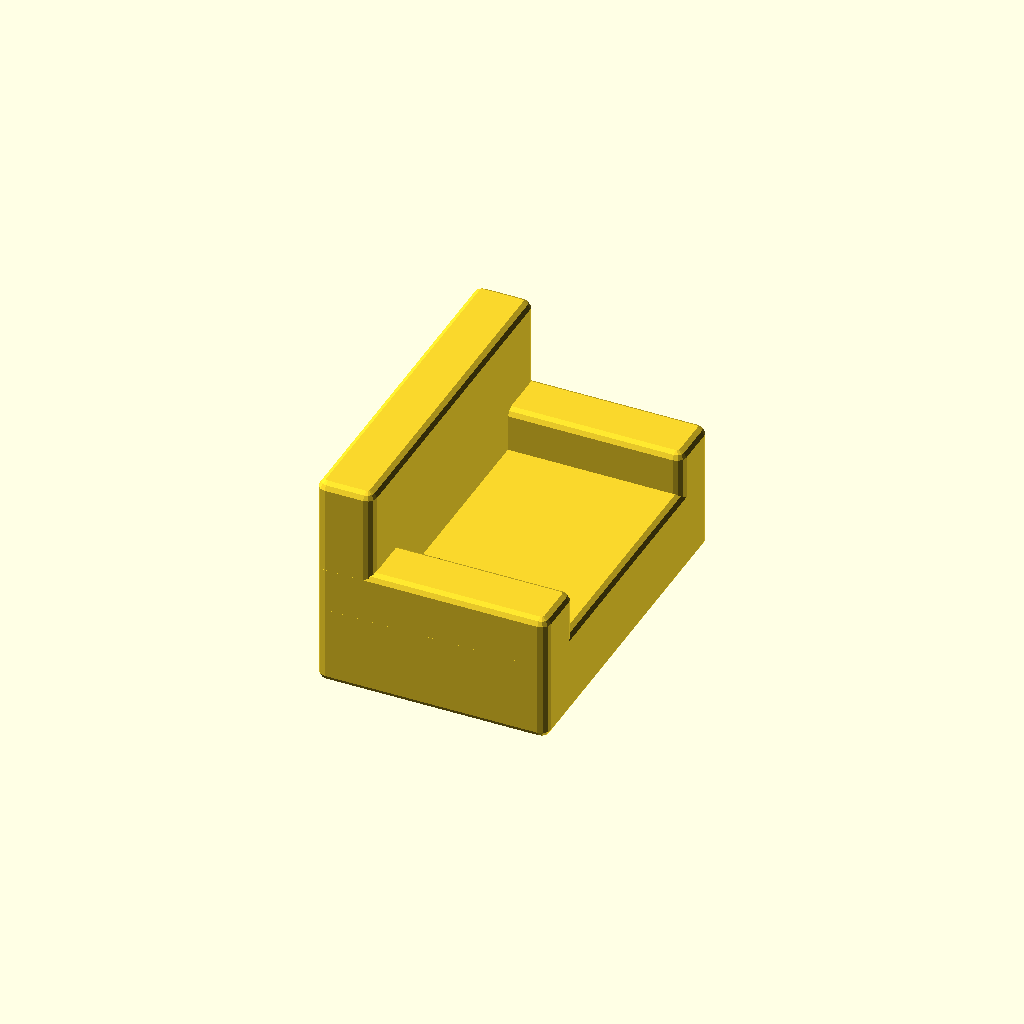
Cell 1: the model at its default parameters.
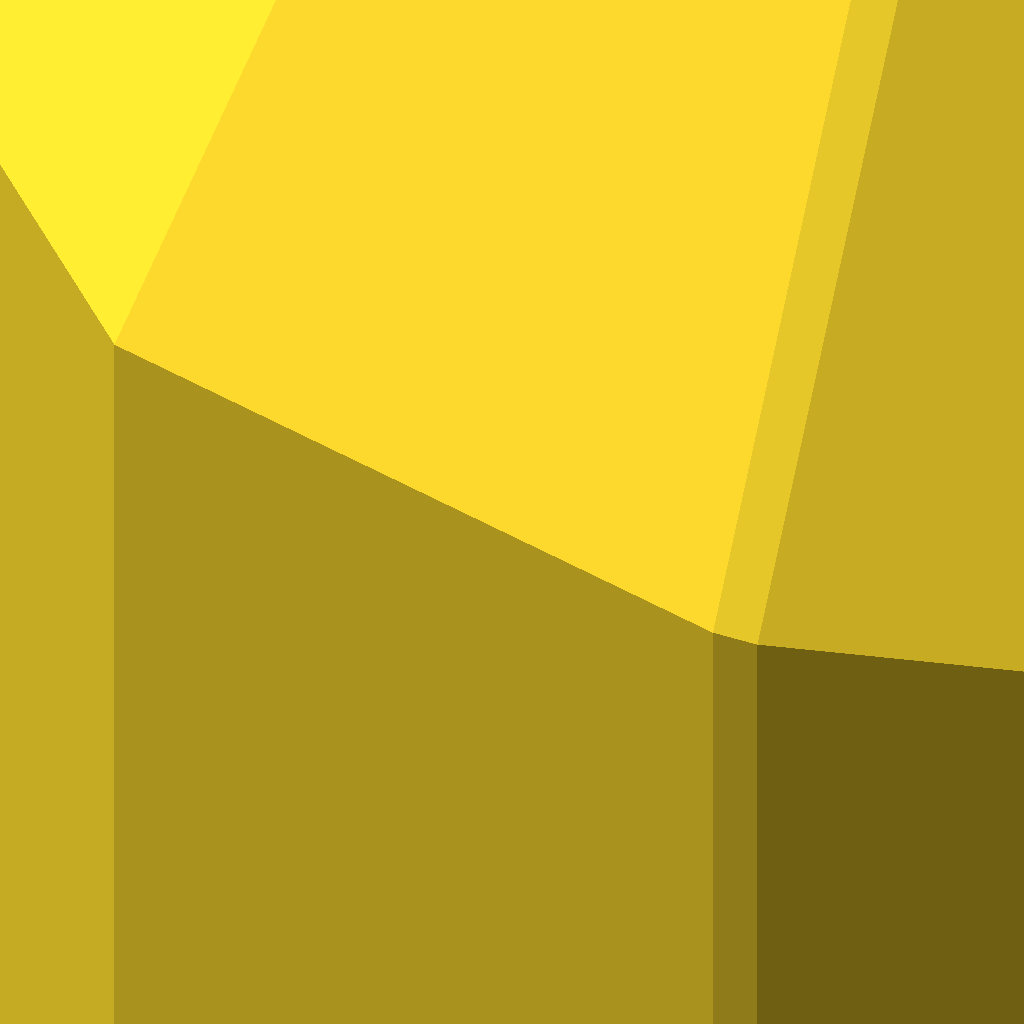
Cell 2: the same model with units = 304.8.
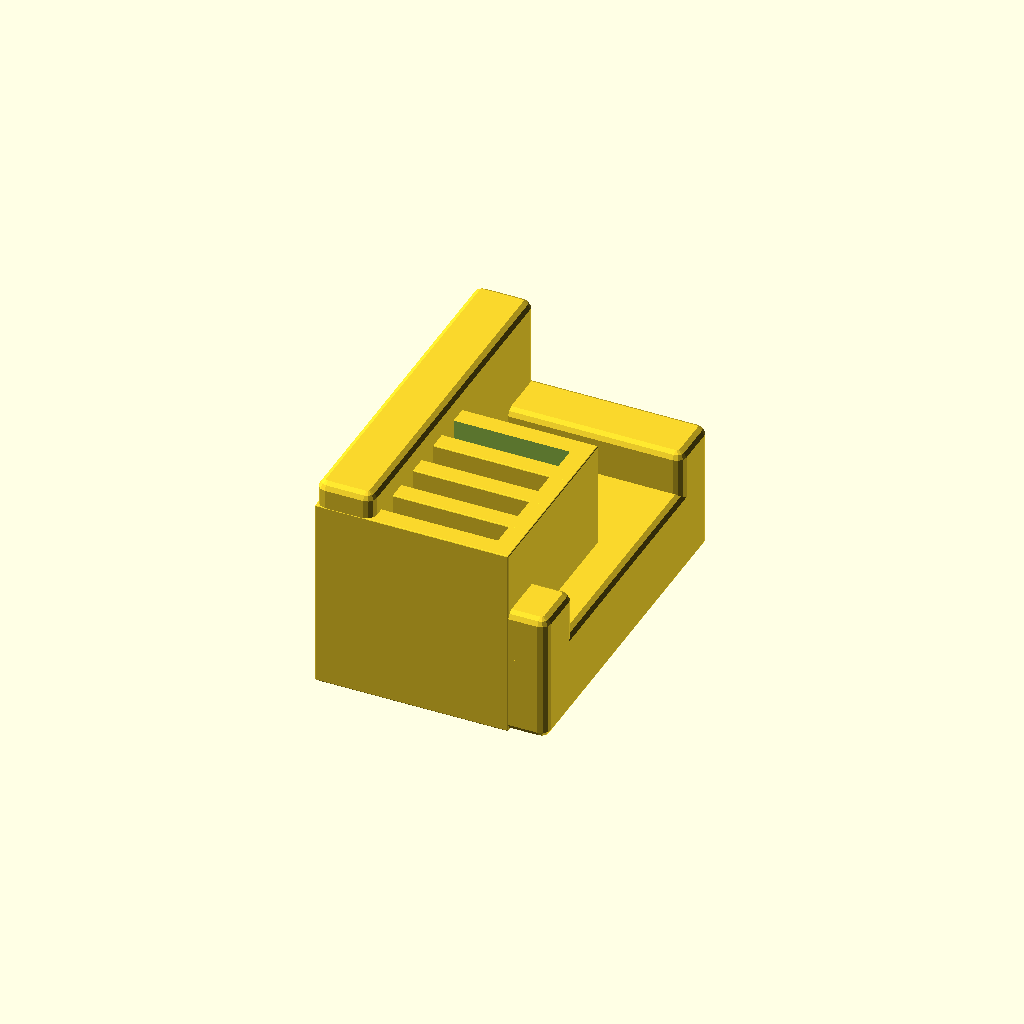
Cell 3: custom_furniture = 1 (everything else at default).
One fixed orthographic camera (rotation 55°, 0°, 25°; colour scheme Cornfield) for every cell.
OpenSCAD source file inputs/thingiverse/files/thing-332507/files/mathgrrl-furniture-customizer.scad:
// mathgrrl parametrizable furniture
// CODE FOR THINGIVERSE CUSTOMIZER

////////////////////////////////////////////////////////////////////////////

/* [Units and Scaling] */

// Choose the type of units that you will use to measure your actual room and objects.
units = 25.4; // [25.4:Inches,304.8:Feet,10:Centimeters,1000:Meters]

// Choose the scale of your models. For example "50" means 1:50 scale, with models whose linear dimensions are 1/50th of their actual size.
scale = 50;  

// Invisible parameters
$fn = 1*12; 	// facets
s = units/scale;	// scaling factor 
soft = 3*s;	// radius for soft bevels depends on scale
sharp = 1*.2; 	// radius for sharper edges

////////////////////////////////////////////////////////////////////////////

/* [Furniture Type] */

//Choose a type of custom or stock furniture from ONE of the four menus below. Enter your custom dimensions on the next tab. Stock models come with their own dimensions.
custom_furniture = 0; //	[0:None,1:Bookcase in my dimensions,2:Table in my dimensions,3:Desk in my dimensions,4:Corner Desk in my dimensions,5:Chair in my dimensions,6:Stool in my dimensions,7:Sofa in my dimensions,8:Sofa Bed in my dimensions,9:Ottoman in my dimensions,10:Bed in my dimensions,11:Bed Frame in my dimensions,12:Bureau in my dimensions,13:Rug in my dimensions,14:Lamp in my dimensions,15:Tree in my dimensions,16:Arcade in my dimensions,17:Clearance token in my dimensions]

// 
stock_bookcase_selection = 100; // [100:None,101:Wide short IKEA Billy bookcase,102:Wide short extended IKEA Billy bookcase,103:Wide tall IKEA Billy Bookcase,104:Wide tall extended IKEA Billy bookcase,105:Wide tall deep IKEA Billy bookcase,106:Thin short IKEA Billy bookcase,107:Thin short extended IKEA Billy bookcase,108:Thin tall IKEA Billy bookcase,109:Thin tall extended IKEA Billy bookcase,110:Wide tall IKEA Hemnes bookcase,111:Thin tall IKEA Hemnes bookcase,112:Wide tall IKEA Bonde bookcase,113:Thin tall IKEA Bonde bookcase]

// 
stock_bed_selection = 300; // [300:None,301:Twin matrress,302:Frame for twin mattress,303:Full mattress,304:Frame for full mattress,305:Queen mattress,306:Frame for queen mattress,307:King mattress,308:Frame for king mattress,309:IKEA Karlstad sofa bed]

// 
other_stock_selection = 516; // [500:None,501:Small dining table,502:Medium dining table,503:Coffee table,504:Square coffee table,505:Kid's desk,506:Large desk,507:Long desk,508:TV stand,509:Tiny endtable,510:Medium endtable,511:Large endtable,512:Dining chair,513:Office chair,514:Kitchen stool,515:Large sofa,516:Small loveseat,517:Armchair,518:Kid's bureau,519:Large rug,520:Standing lamp,521:Decorative tree,522:Galaga/PacMan arcade,523:Thin clearance token,524:Wide clearance token]

////////////////////////////////////////////////////////////////////////////

/* [Dimensions] */

// What is the length of your object from side to side? (The model may appear on its back or side; answer in terms of the real-life object.)
length = 30;

// What is the depth of your object from front to back?
depth = 30;

// What is the height of your object from bottom to top?
height = 30;

// If your object is a stool, tree, or lamp then enter radius here to be used instead of length and depth.
radius = 7;

// If your object is a bookcase, how many shelves does it have?
shelves = 4;

// If your object is a bureau, how many levels of drawers does it have?
drawers = 4;

// If your object is a chair, which type of chair is it?
chair_type = 1000; // [1000:Straight,1001:Rolling]

// If your object is a sofa bed, what is its depth when fully extended?
sofabed_depth = 65;

////////////////////////////////////////////////////////////////////////////
// choose and render the furntiture model //////////////////////////////////

furniture(); // build it!

module furniture(){

	// custom designs with user dimensions
	if (custom_furniture==1) bookcase(depth,length,height,shelves);
	if (custom_furniture==2) table(depth,length,height);
	if (custom_furniture==3) desk(depth,length,height);
	if (custom_furniture==4) cornerdesk(depth,length,height);
	if (custom_furniture==5) chair(depth,length,height,chair_type);
	if (custom_furniture==6) stool(radius,height);
	if (custom_furniture==7) sofa(depth,length,height);
	if (custom_furniture==8) sofabed(depth,sofabed_depth,length,height);
	if (custom_furniture==9) ottoman(depth,length,height);
	if (custom_furniture==10) bed(depth,length,height);
	if (custom_furniture==11) bedframe(depth,length,height);
	if (custom_furniture==12) bureau(depth,length,height,drawers);
	if (custom_furniture==13) rug(width,length);
	if (custom_furniture==14) lamp(radius,height);
	if (custom_furniture==15) tree(radius,height);
	if (custom_furniture==16) arcade(depth,length,height);
	if (custom_furniture==17) clearance_star(length,height);

	// pre-made bookcases
	if (stock_bookcase_selection==101) bookcase(depth=11,length=31.5,height=41.75,shelves=3);
	if (stock_bookcase_selection==102) bookcase(depth=11,length=31.5,height=55.375,shelves=4);
	if (stock_bookcase_selection==103) bookcase(depth=11,length=31.5,height=79.5,shelves=6);
	if (stock_bookcase_selection==104) bookcase(depth=11,length=31.5,height=93.125,shelves=7);
	if (stock_bookcase_selection==105) bookcase(depth=15.375,length=31.5,height=79.5,shelves=6);
	if (stock_bookcase_selection==106) bookcase(depth=11,length=15.75,height=41.75,shelves=3);
	if (stock_bookcase_selection==107) bookcase(depth=11,length=15.75,height=55.375,shelves=4);
	if (stock_bookcase_selection==108) bookcase(depth=11,length=15.75,height=79.5,shelves=6);
	if (stock_bookcase_selection==109) bookcase(depth=11,length=15.75,height=93.125,shelves=7);
	if (stock_bookcase_selection==110) bookcase(depth=13.5,length=35.5,height=78,shelves=6);
	if (stock_bookcase_selection==111) bookcase(depth=13.5,length=19.5,height=78,shelves=6);
	if (stock_bookcase_selection==112) bookcase(depth=16,length=28.5,height=58,shelves=4);
	if (stock_bookcase_selection==113) bookcase(depth=16,length=14.5,height=58,shelves=4);

	// pre-made beds
	if (stock_bed_selection==301) bed(depth=39,length=75,height=20); 
	if (stock_bed_selection==302) bedframe(depth=43,length=81.5,height=17); 
	if (stock_bed_selection==303) bed(depth=54,length=75,height=20);
	if (stock_bed_selection==304) bedframe(depth=57,length=81.5,height=17);
	if (stock_bed_selection==305) bed(depth=60,length=80,height=20); 
	if (stock_bed_selection==306) bedframe(depth=64,length=86.5,height=17); 
	if (stock_bed_selection==307) bed(depth=76,length=80,height=20);
	if (stock_bed_selection==308) bedframe(depth=80,length=86.5,height=17);
	if (stock_bed_selection==309) sofabed(depth=36.625,depth2=55.125+7,length=78.75+10,height=32.625);

	// other pre-made models
	if(other_stock_selection==501) table(depth=33,length=55,height=29); // small dining table
	if(other_stock_selection==502) table(depth=33,length=71,height=29); // medium dining table
	if(other_stock_selection==503) table(depth=24,length=46.5,height=18); // coffee table
	if(other_stock_selection==504) table(depth=35.5,length=35.5,height=18); // square coffee table
	if(other_stock_selection==505) desk(depth=21,length=42,height=29.5); // kid's desk
	if(other_stock_selection==506) desk(depth=29.5,length=55,height=30); // large desk
	if(other_stock_selection==507) desk(depth=24,length=75.5,height=29); // long desk
	if(other_stock_selection==508) bookcase(depth=21.5,length=60,height=20.5,shelves=1); // TV stand
	if(other_stock_selection==509) desk(depth=12,length=12,height=24); // tiny endtable
	if(other_stock_selection==510) desk(depth=15,length=23,height=23); // medium endtable
	if(other_stock_selection==511) bookcase(depth=24,length=28,height=22,shelves=1); // large endtable
	if(other_stock_selection==512) chair(depth=23,length=17,height=40,chair_type=1000); // dining chair
	if(other_stock_selection==513) chair(depth=21,length=23,height=44.5,chair_type=1001); // office chair
	if(other_stock_selection==514) stool(radius=7.25,height=29); // kitchen stool
	if(other_stock_selection==515) sofa(depth=39,length=90,height=32); // large sofa
	if(other_stock_selection==516) sofa(depth=36,length=54,height=34); // small loveseat
	if(other_stock_selection==517) sofa(depth=36,length=35,height=34); // armchair
	if(other_stock_selection==518) bureau(depth=17,length=37,height=36,drawers=4); // kid's bureau
	if(other_stock_selection==519) rug(width=79,length=116); // large rug
	if(other_stock_selection==520) lamp(radius=7,height=70); // standing lamp
	if(other_stock_selection==521) tree(radius=18,height=75); // decorative tree
	if(other_stock_selection==522) arcade(depth=31,length=25,height=70.5); // Galaga/PacMan arcade
	if(other_stock_selection==523) clearance_star(length=22,height=72); // limited access clearance
	if(other_stock_selection==524) clearance_star(length=30,height=72); // regular access clearance
}

////////////////////////////////////////////////////////////////////////////
// module for cuboids //////////////////////////////////////////////////////
// thanks, kitwallace! /////////////////////////////////////////////////////

module cuboid(depth,length,height,r) {
	hull(){
		translate([r,r,r]) sphere(r);
		translate([depth-r,r,r]) sphere(r);
		translate([depth-r,length-r,r]) sphere(r);
		translate([r,length-r,r]) sphere(r);
		translate([r,length-r,height-r]) sphere(r);
		translate([depth-r,length-r,height-r]) sphere(r);
		translate([depth-r,r,height-r]) sphere(r);
		translate([r,r,height-r]) sphere(r);
	}
}

////////////////////////////////////////////////////////////////////////////
// module for making bookcases /////////////////////////////////////////////

module bookcase(depth,length,height,shelves){
	scale(s)
	union(){
		difference(){
			// body of the bookcase
			cuboid(length,height,depth,sharp);
			// minus an inside
			translate([.1*length,.1*length,-depth/2])
				cuboid(.8*length,height-.2*length,2*depth,sharp);
		}
		// put in some shelves
		for (i = [1:1:shelves-1]){
			translate([0,i*(height-.1*length)/shelves,0]) 
				cuboid(length,.1*length,depth,sharp);
		}
	}
}

////////////////////////////////////////////////////////////////////////////
// module for making tables ////////////////////////////////////////////////

module table(depth,length,height){
	scale(s)
	union(){
		// top of table
		cuboid(depth,length,depth/5,sharp);
		// four legs
		translate([0,0,0]) cuboid(depth/5,depth/5,height,sharp);
		translate([depth-depth/5,0,0]) cuboid(depth/5,depth/5,height,sharp);
		translate([0,length-depth/5,0]) cuboid(depth/5,depth/5,height,sharp);
		translate([depth-depth/5,length-depth/5,0]) cuboid(depth/5,depth/5,height,sharp);
	}
}

////////////////////////////////////////////////////////////////////////////
// module for making desks /////////////////////////////////////////////////

module desk(depth,length,height){
	scale(s)
	rotate(270,[0,1,0])
	union(){
		// top of desk
		translate([0,0,height*.8]) cuboid(depth,length,height*.2,sharp);
		// left side
		cuboid(depth,length*.15,height,sharp);
		// right side
		translate([0,length*.85,0]) cuboid(depth,length*.15,height,sharp);
	}
}

////////////////////////////////////////////////////////////////////////////
// module for making corner desks //////////////////////////////////////////

module cornerdesk(depth,length,height){
	scale(s)
	translate([0,0,height]) rotate(180,[0,1,0])
	difference(){
		// regular desk
		union(){
			// top of desk
			translate([0,0,height*.8]) cuboid(depth,length,height*.2,sharp);
			// left side
			cuboid(depth,length*.15,height,sharp);
			// right side
			translate([0,length*.85,0]) cuboid(depth,length*.15,height,sharp);
		}
		// take out a corner circle
		translate([0,0,-1]) cylinder(r=depth/2,h=height+2);
	}
}

////////////////////////////////////////////////////////////////////////////
// module for chairs ////////////////////////////////////////////////////////

module chair(depth,length,height,chair_type){
	scale(s)
	rotate(90,[1,0,0])
	union(){
		// top of chair
		if (chair_type==1000) // straight desk chair
			translate([0,0,height*.4]) 
				cuboid(depth,length,height*.1,sharp);
		if (chair_type==1001) // rolling office chair
			translate([0,0,height*.4]) 
				cuboid(depth,length,height*.1,soft);
		// back
		if (chair_type==1000) // straight desk chair
			cuboid(depth*.15,length,height,sharp);
		if (chair_type==1001) // rolling office chair
			translate([0,0,height*.4]) 
				cuboid(depth*.15,length,height*.6,soft);
		// front
		if (chair_type==1000) // straight desk chair
			translate([depth*.85,0,0]) 
				cuboid(depth*.15,length,height*.5,sharp);
		if (chair_type==1001) // rolling office chair
			union(){
				translate([depth*.85/2,0,0]) 
					cuboid(depth*.15,length,height*.45,sharp);
				translate([depth/2,length/2,0]) 
					cylinder(r=length/2,h=height*.1);
			}
	}
}

////////////////////////////////////////////////////////////////////////////
// module for stools ///////////////////////////////////////////////////////

module stool(radius,height){
	scale(s)
	union(){
		// top
		cylinder(r=radius,h=height*.1);
		// legs
		rotate(0,[0,0,1])
			translate([radius*.6,0,0]) 
				cylinder(r=radius*.3,h=height);
		rotate(90, [0,0,1])
			translate([radius*.6,0,0]) 
				cylinder(r=radius*.3,h=height);
		rotate(180, [0,0,1])
			translate([radius*.6,0,0]) 
				cylinder(r=radius*.3,h=height);
		rotate(270, [0,0,1])
			translate([radius*.6,0,0]) 
				cylinder(r=radius*.3,h=height);
	}
}

////////////////////////////////////////////////////////////////////////////
// module for making sofas /////////////////////////////////////////////////

module sofa(depth,length,height){
	scale(s)
	union(){
		// back of sofa
		cuboid(depth/4,length,height,soft);
		// left arm of sofa
		cuboid(depth,depth/4,height*.6,soft);
		// right arm of sofa
		translate([0,length-depth/4,0]) cuboid(depth,depth/4,height*.6,soft);
		// cushions of sofa
		cuboid(depth,length,height*.4,soft);
	}
}

////////////////////////////////////////////////////////////////////////////
// module for making sofa beds /////////////////////////////////////////////

module sofabed(depth,sofabed_depth,length,height){
	scale(s)
	union(){
		// back of sofa
		cuboid(depth/4,length,height,soft);
		// left arm of sofa
		cuboid(depth,depth/4,height*.6,soft);
		// right arm of sofa
		translate([0,length-depth/4,0]) cuboid(depth,depth/4,height*.6,soft);
		// cushions of sofa
		cuboid(depth,length,height*.4,soft);
		// image of bed
		cuboid(sofabed_depth,length,height*.1,soft);
	}
}

////////////////////////////////////////////////////////////////////////////
// module for making ottomans //////////////////////////////////////////////

module ottoman(depth,length,height){
	scale(s)
	cuboid(depth,length,height,soft);
}

////////////////////////////////////////////////////////////////////////////
// module for making beds //////////////////////////////////////////////////

module bed(depth,length,height){
	scale(s)
	union(){
		// mattress
		cuboid(depth,length,height,soft);
		// pillow
		cuboid(depth,.2*length,1.2*height,soft);
	}
}

////////////////////////////////////////////////////////////////////////////
// module for making bed frames ////////////////////////////////////////////

module bedframe(depth,length,height){
	scale(s)
	difference(){
		// total outer size
		cuboid(depth,length,height,sharp);
		// take out inside
		translate([2,2,-1]) cuboid(depth-4,length-4,height+2,sharp);
	}
}

////////////////////////////////////////////////////////////////////////////
// module for bureaus //////////////////////////////////////////////////////

module bureau(depth,length,height,drawers){
	scale(s)
	union(){
		// body of the bureau
		cuboid(length,height,depth,sharp);
		// put in some drawers
		for (i = [1:1:drawers]){
			translate([.075*length,i*(height-.1*height)/drawers-.15*height,0]) 
				cuboid(.4*length,.15*height,depth*1.1,sharp);
			translate([.525*length,i*(height-.1*height)/drawers-.15*height,0]) 
				cuboid(.4*length,.15*height,depth*1.1,sharp);
		}
	}
}

////////////////////////////////////////////////////////////////////////////
// module for rugs ////////////////////////////////////////////////////////

module rug(width,length){
	scale(s)
	cuboid(width,length,soft,sharp);
}

////////////////////////////////////////////////////////////////////////////
// module for lamps ////////////////////////////////////////////////////////

module lamp(radius,height){
	scale(s)
	union(){
		// top
		translate([0,0,height*.8])
			cylinder(r1=radius*.5,r2=radius,h=height*.2);
		// leg
		cylinder(r=radius*.4,h=height*.8);
		// base
		cylinder(r=radius,h=height*.1);
	}
}

////////////////////////////////////////////////////////////////////////////
// module for trees ////////////////////////////////////////////////////////

module tree(radius,height){
	scale(s)
	union(){
		// branches
		translate([0,0,height*.5]) 
			rotate(40,[1,0,0]) 
				cylinder(r=radius*.2,h=height*.5);
		translate([0,0,height*.5]) 
			rotate(200,[0,0,1]) rotate(40,[1,0,0]) 
				cylinder(r=radius*.2,h=height*.5);
		translate([0,0,height*.4]) 
			rotate(80,[0,0,1]) rotate(50,[1,0,0]) 
				cylinder(r=radius*.2,h=height*.3);
		translate([0,0,height*.6]) 
			rotate(140,[0,0,1]) rotate(405,[1,0,0]) 
				cylinder(r=radius*.2,h=height*.3);
		translate([0,0,height*.45]) 
			rotate(260,[0,0,1]) rotate(50,[1,0,0]) 
				cylinder(r=radius*.2,h=height*.3);
		translate([0,0,height*.8]) 
			rotate(100,[0,0,1]) rotate(30,[1,0,0]) 
				cylinder(r=radius*.2,h=height*.2);
		translate([0,0,height*.7]) 
			rotate(280,[0,0,1]) rotate(30,[1,0,0]) 
				cylinder(r=radius*.2,h=height*.3);
		// leg
		cylinder(r=radius*.2,h=height*.8);
		// base
		cylinder(r=radius*.8,h=height*.1);
	}
}

////////////////////////////////////////////////////////////////////////////
// module for arcade machine ///////////////////////////////////////////////

module arcade(depth,length,height){
	scale(s)
	rotate(-90,[0,1,0])
	difference(){
		// overall size of the machine
		cuboid(depth,length,height,sharp);
		// cutout for screen and controls
		translate([depth*.9,length*.9,height*.7]) 
			rotate(90,[1,0,0]) 
				cylinder(r=height*.25,h=length*.8);
	}
}

////////////////////////////////////////////////////////////////////////////
// module for clearance star ///////////////////////////////////////////////
// code modified from Catarina Mota's shape library ////////////////////////
// http://svn.clifford.at/openscad/trunk/libraries/shapes.scad /////////////

module 12ptstar(length,height) {
	starNum = 3;
	starAngle = 360/starNum;
	// place StarNum cubes rotated evenly
	for (s = [1:starNum]) {
		rotate([0, 0, s*starAngle]) cube([length/sqrt(2),length/sqrt(2),height], true);
  	}
}

module clearance_star(length,height) {
	scale(s)
	translate([0,0,height/2])
	difference(){
		12ptstar(length,height);
		12ptstar(length-6,height+2);
	}
}
Parameter table extracted from the source (name, type, default, range or options):
units: number, default 25.4, options 25.4, 304.8, 10, 1000
scale: number, default 50
custom_furniture: number, default 0, options 0, 1, 2, 3, 4, 5, 6, 7, 8, 9, 10, 11, 12, 13, 14, 15, 16, 17
stock_bookcase_selection: number, default 100, options 100, 101, 102, 103, 104, 105, 106, 107, 108, 109, 110, 111, 112, 113
stock_bed_selection: number, default 300, options 300, 301, 302, 303, 304, 305, 306, 307, 308, 309
other_stock_selection: number, default 516, options 500, 501, 502, 503, 504, 505, 506, 507, 508, 509, 510, 511, 512, 513, 514, 515, 516, 517, 518, 519, 520, 521, 522, 523, 524
length: number, default 30
depth: number, default 30
height: number, default 30
radius: number, default 7
shelves: number, default 4
drawers: number, default 4
chair_type: number, default 1000, options 1000, 1001
sofabed_depth: number, default 65
